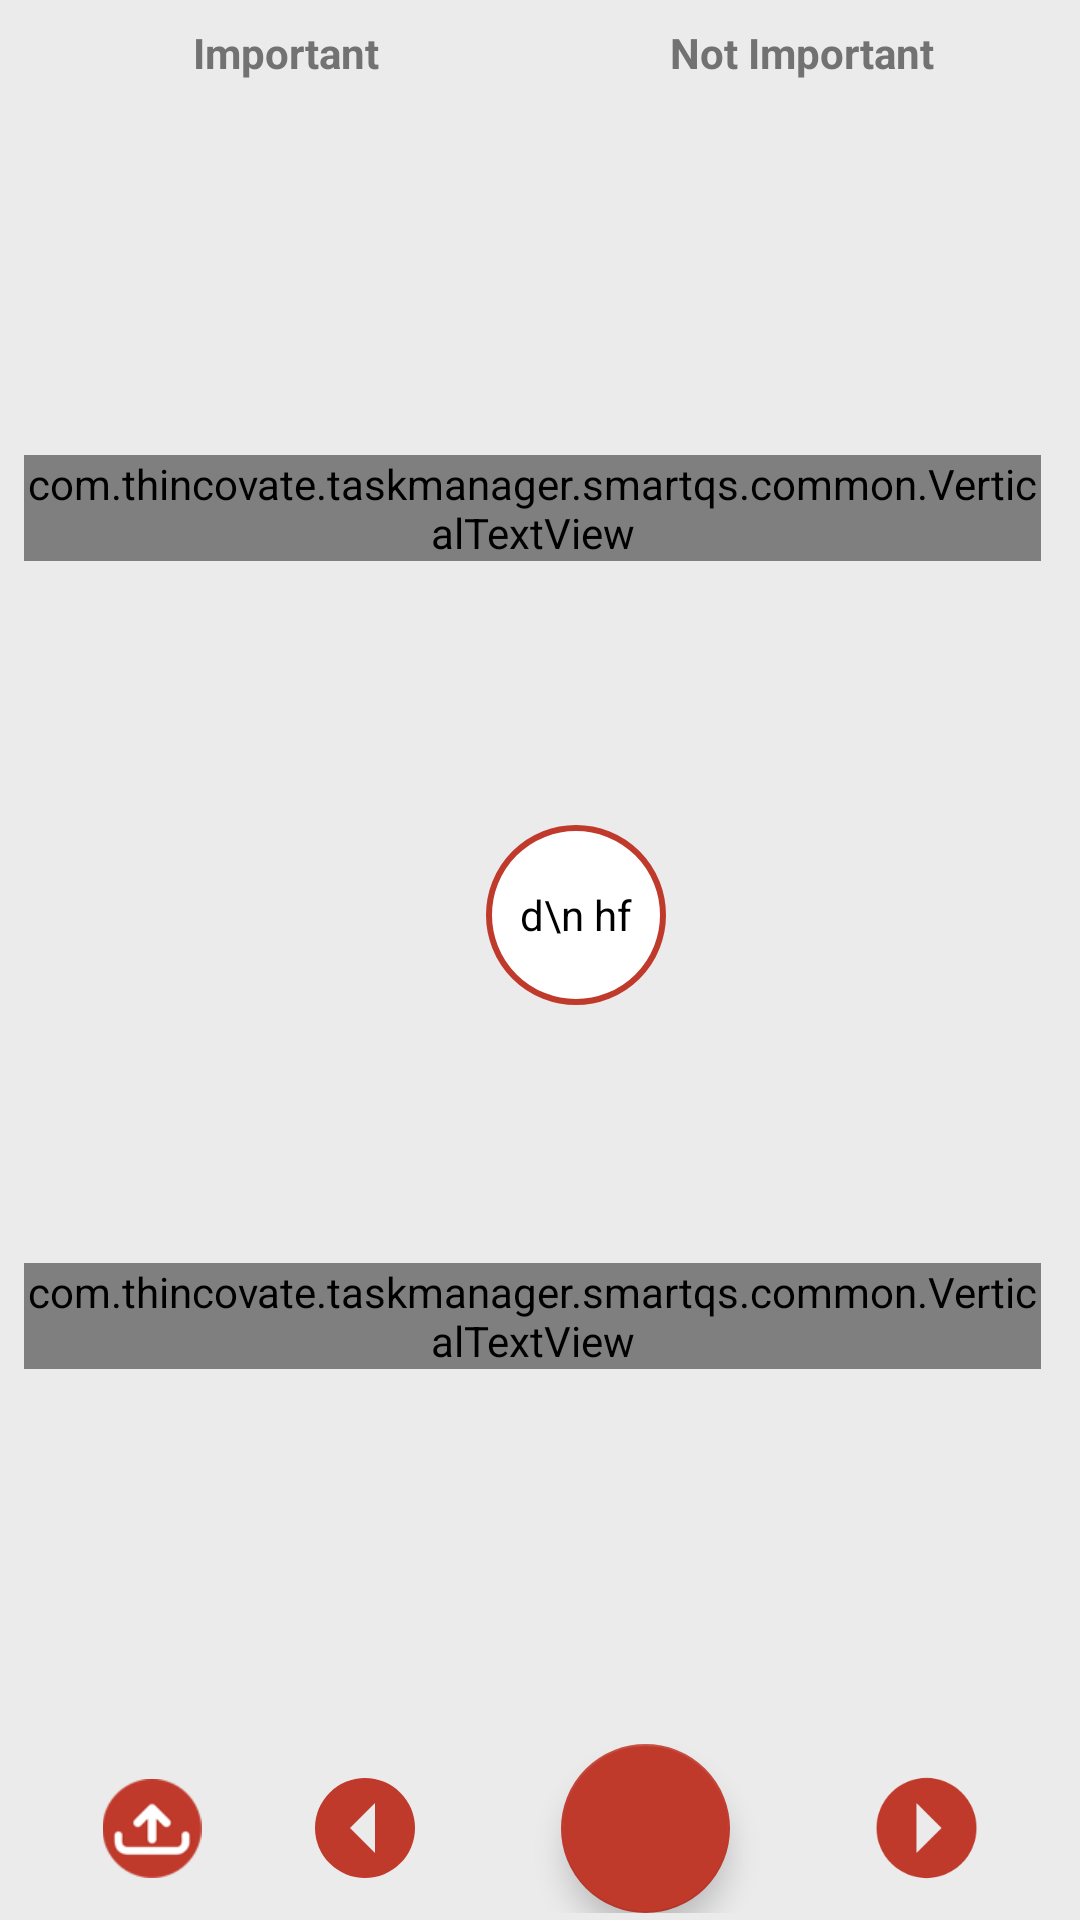

Reconstruct the res/layout file that produces this screen, plus the resources it refers to.
<!-- AndroidManifest.xml: application theme AppTheme -->
<!-- res/layout/activity_main.xml -->
<?xml version="1.0" encoding="utf-8"?>
<FrameLayout xmlns:android="http://schemas.android.com/apk/res/android"
    xmlns:app="http://schemas.android.com/apk/res-auto"
    xmlns:tools="http://schemas.android.com/tools"
    android:layout_width="match_parent"
    android:layout_height="match_parent">

    <LinearLayout
        android:id="@+id/activity_main"
        android:layout_width="match_parent"
        android:layout_height="match_parent"
        android:background="@color/gray"
        android:orientation="vertical"
        tools:context="com.thincovate.taskmanager.smartqs.activities.MainActivity">

        <LinearLayout
            android:id="@+id/lay"
            android:layout_width="match_parent"
            android:layout_height="0dp"
            android:layout_margin="8dp"
            android:layout_weight="1"
            android:orientation="vertical">

            <LinearLayout
                android:layout_width="match_parent"
                android:layout_height="0dp"
                android:layout_weight=".1"
                android:orientation="horizontal">

                <TextView
                    android:layout_width="0dp"
                    android:layout_height="wrap_content"
                    android:layout_marginLeft="3dp"
                    android:layout_weight="1"
                    android:gravity="center"
                    android:text="@string/important_text"
                    android:textColor="@color/txt_gray"
                    android:textStyle="bold" />

                <TextView
                    android:layout_width="0dp"
                    android:layout_height="wrap_content"
                    android:layout_marginLeft="3dp"
                    android:layout_weight="1"
                    android:gravity="center"
                    android:text="@string/not_important_text"
                    android:textColor="@color/txt_gray"
                    android:textStyle="bold" />
            </LinearLayout>

            <LinearLayout
                android:layout_width="match_parent"
                android:layout_height="0dp"
                android:layout_weight="1">

                <com.thincovate.taskmanager.smartqs.common.VerticalTextView
                    android:layout_width="wrap_content"
                    android:layout_height="wrap_content"
                    android:layout_gravity="center"
                    android:layout_marginRight="5dp"
                    android:gravity="bottom|right"
                    android:text="@string/urgent_text"
                    android:textColor="@color/txt_gray"
                    android:textStyle="bold" />

                <android.support.v7.widget.CardView
                    android:id="@+id/q1card"
                    android:layout_width="0dp"
                    android:layout_height="match_parent"
                    android:layout_margin="3dp"
                    android:layout_weight="1"
                    android:elevation="4dp">


                    <LinearLayout
                        android:id="@+id/first"
                        android:layout_width="match_parent"
                        android:layout_height="match_parent"
                        android:background="@color/white"
                        android:duplicateParentState="true"
                        android:orientation="vertical">


                        <android.support.v7.widget.RecyclerView
                            android:id="@+id/urgentImpList"
                            android:layout_width="match_parent"
                            android:layout_height="0dp"
                            android:layout_weight=".9" />


                        <TextView
                            android:id="@+id/textView"
                            android:layout_width="wrap_content"
                            android:layout_height="0dp"
                            android:layout_margin="5dp"
                            android:layout_weight=".1"
                            android:gravity="bottom"
                            android:layout_gravity="center"
                            android:text="Q1"
                            android:textSize="14sp"
                            android:textStyle="bold|italic" />
                    </LinearLayout>
                </android.support.v7.widget.CardView>

                <android.support.v7.widget.CardView
                    android:id="@+id/q2card"
                    android:layout_width="0dp"
                    android:layout_height="match_parent"
                    android:layout_margin="3dp"
                    android:layout_weight="1"
                    android:elevation="4dp"

                    >

                    <LinearLayout
                        android:layout_width="match_parent"
                        android:layout_height="match_parent"
                        android:background="@color/white"
                        android:orientation="vertical"

                        >


                        <android.support.v7.widget.RecyclerView
                            android:id="@+id/urgentNotImpList"
                            android:layout_width="match_parent"
                            android:layout_height="0dp"
                            android:layout_weight=".9" />

                        <TextView
                            android:id="@+id/textView3"
                            android:layout_width="wrap_content"
                            android:layout_height="0dp"
                            android:layout_margin="5dp"
                            android:layout_weight=".1"
                            android:gravity="bottom"
                            android:text="Q2"
                            android:layout_gravity="center"
                            android:textSize="14sp"
                            android:textStyle="bold|italic" />


                    </LinearLayout>
                </android.support.v7.widget.CardView>
            </LinearLayout>


            <LinearLayout
                android:layout_width="match_parent"
                android:layout_height="0dp"
                android:layout_weight="1">

                <com.thincovate.taskmanager.smartqs.common.VerticalTextView
                    android:layout_width="wrap_content"
                    android:layout_height="wrap_content"
                    android:layout_gravity="center"
                    android:layout_marginRight="5dp"
                    android:gravity="bottom|right"
                    android:text="@string/not_urgent_text"
                    android:textColor="@color/txt_gray"
                    android:textStyle="bold" />

                <android.support.v7.widget.CardView
                    android:id="@+id/q3card"
                    android:layout_width="0dp"
                    android:layout_height="match_parent"
                    android:layout_margin="3dp"
                    android:layout_weight="1"
                    android:elevation="4dp">

                    <LinearLayout
                        android:id="@+id/third"
                        android:layout_width="match_parent"
                        android:layout_height="match_parent"
                        android:background="@color/white"
                        android:clickable="true"
                        android:orientation="vertical">

                        <TextView
                            android:layout_width="wrap_content"
                            android:layout_height="wrap_content"
                            android:layout_margin="5dp"
                            android:duplicateParentState="true"
                            android:text="Q3"
                            android:layout_gravity="center"
                            android:textSize="14sp"
                            android:textStyle="bold|italic" />

                        <android.support.v7.widget.RecyclerView
                            android:id="@+id/notUrgentImpList"
                            android:layout_width="match_parent"
                            android:layout_height="match_parent" />


                    </LinearLayout>
                </android.support.v7.widget.CardView>

                <android.support.v7.widget.CardView
                    android:layout_width="0dp"
                    android:layout_height="match_parent"
                    android:layout_margin="3dp"
                    android:layout_weight="1"
                    android:elevation="4dp">

                    <LinearLayout
                        android:layout_width="match_parent"
                        android:layout_height="match_parent"
                        android:background="@color/white"
                        android:orientation="vertical">

                        <TextView
                            android:id="@+id/textView2"
                            android:layout_width="wrap_content"
                            android:layout_height="wrap_content"
                            android:layout_margin="5dp"
                            android:text="Q4"
                            android:layout_gravity="center"
                            android:textSize="14sp"
                            android:textStyle="bold|italic" />

                        <android.support.v7.widget.RecyclerView
                            android:id="@+id/notUrgentNoImpList"
                            android:layout_width="match_parent"
                            android:layout_height="match_parent" />

                    </LinearLayout>
                </android.support.v7.widget.CardView>
            </LinearLayout>


        </LinearLayout>

        <LinearLayout
            android:layout_width="match_parent"
            android:layout_height="0dp"
            android:layout_marginBottom="2dp"
            android:layout_weight=".1"
            android:gravity="center">

            <ImageView
                android:id="@+id/imgViewDatabase"
                android:layout_width="0dp"
                android:layout_height="33dp"
                android:layout_marginRight="20dp"
                android:layout_weight="1"
                android:src="@drawable/ic_backup" />


            <ImageView
                android:id="@+id/imgViewPreviousTasks"
                android:layout_width="0dp"
                android:layout_height="40dp"
                android:layout_weight="1"
                android:src="@drawable/arrow_left_drop_circle" />

            <android.support.design.widget.FloatingActionButton
                android:id="@+id/fab"
                android:layout_width="match_parent"
                android:layout_height="match_parent"
                android:layout_marginLeft="40dp"
                android:layout_marginRight="40dp"
                android:layout_weight="1"
                android:src="@drawable/ic_add_white_24dp" />

            <ImageView
                android:id="@+id/imgViewFeatureTasks"
                android:layout_width="0dp"
                android:layout_height="40dp"
                android:layout_weight="1"
                android:src="@drawable/arrow_right_drop_circle" />
        </LinearLayout>
    </LinearLayout>

    <TextView
        android:id="@+id/date_text"
        android:layout_width="60dp"
        android:layout_height="60dp"
        android:layout_gravity="center"
        android:background="@drawable/circle"
        android:gravity="center"
        android:layout_marginLeft="12dp"
        android:textColor="#000"
        android:layout_marginBottom="15dp"

        android:lines="2"
        android:text="d\n hf" />
</FrameLayout>
<!-- resources referenced by this layout -->
<resources>
  <color name="gray">#ebebeb</color>
  <color name="txt_gray">#727272</color>
  <color name="white">#fff</color>
  <!-- drawable arrow_left_drop_circle (drawable) -->
  <vector xmlns:android="http://schemas.android.com/apk/res/android"
      android:height="24dp"
      android:width="24dp"
      android:viewportWidth="24"
      android:viewportHeight="24">
      <path android:fillColor="#c03a2c" android:pathData="M22,12A10,10 0 0,1 12,22A10,10 0 0,1 2,12A10,10 0 0,1 12,2A10,10 0 0,1 22,12M14,7L9,12L14,17V7Z" />
  </vector>
  <!-- drawable arrow_right_drop_circle (drawable) -->
  <vector xmlns:android="http://schemas.android.com/apk/res/android"
      android:height="24dp"
      android:width="24dp"
      android:viewportWidth="24"
      android:viewportHeight="24">
      <path android:fillColor="#c03a2c" android:pathData="M2,12A10,10 0 0,1 12,2A10,10 0 0,1 22,12A10,10 0 0,1 12,22A10,10 0 0,1 2,12M10,17L15,12L10,7V17Z" />
  </vector>
  <!-- drawable circle (drawable) -->
  <?xml version="1.0" encoding="utf-8"?>
  <shape xmlns:android="http://schemas.android.com/apk/res/android"
      android:shape="oval">
      <corners android:radius="10dip" />
      <stroke
          android:width="2dip"
          android:color="@color/colorAccent" />
      <solid android:color="@color/white" />
  
  </shape>
  <!-- drawable ic_backup: png bitmap (drawable, 3320 bytes) -->
  <string name="important_text">Important</string>
  <string name="not_important_text">Not Important</string>
  <string name="not_urgent_text">Not Urgent</string>
  <string name="urgent_text">Urgent</string>
  <style name="AppTheme" parent="Theme.AppCompat.Light.NoActionBar">
          
          <item name="colorPrimary">@color/colorPrimary</item>
          <item name="colorPrimaryDark">@color/colorPrimaryDark</item>
          <item name="colorAccent">@color/colorAccent</item>
  
          <item name="android:windowNoTitle">true</item>
          <item name="windowActionBar">false</item>
      </style>
  <color name="colorAccent">#c03a2c</color>
  <color name="colorPrimary">#2196F3</color>
  <color name="colorPrimaryDark">#1976d2</color>
</resources>
